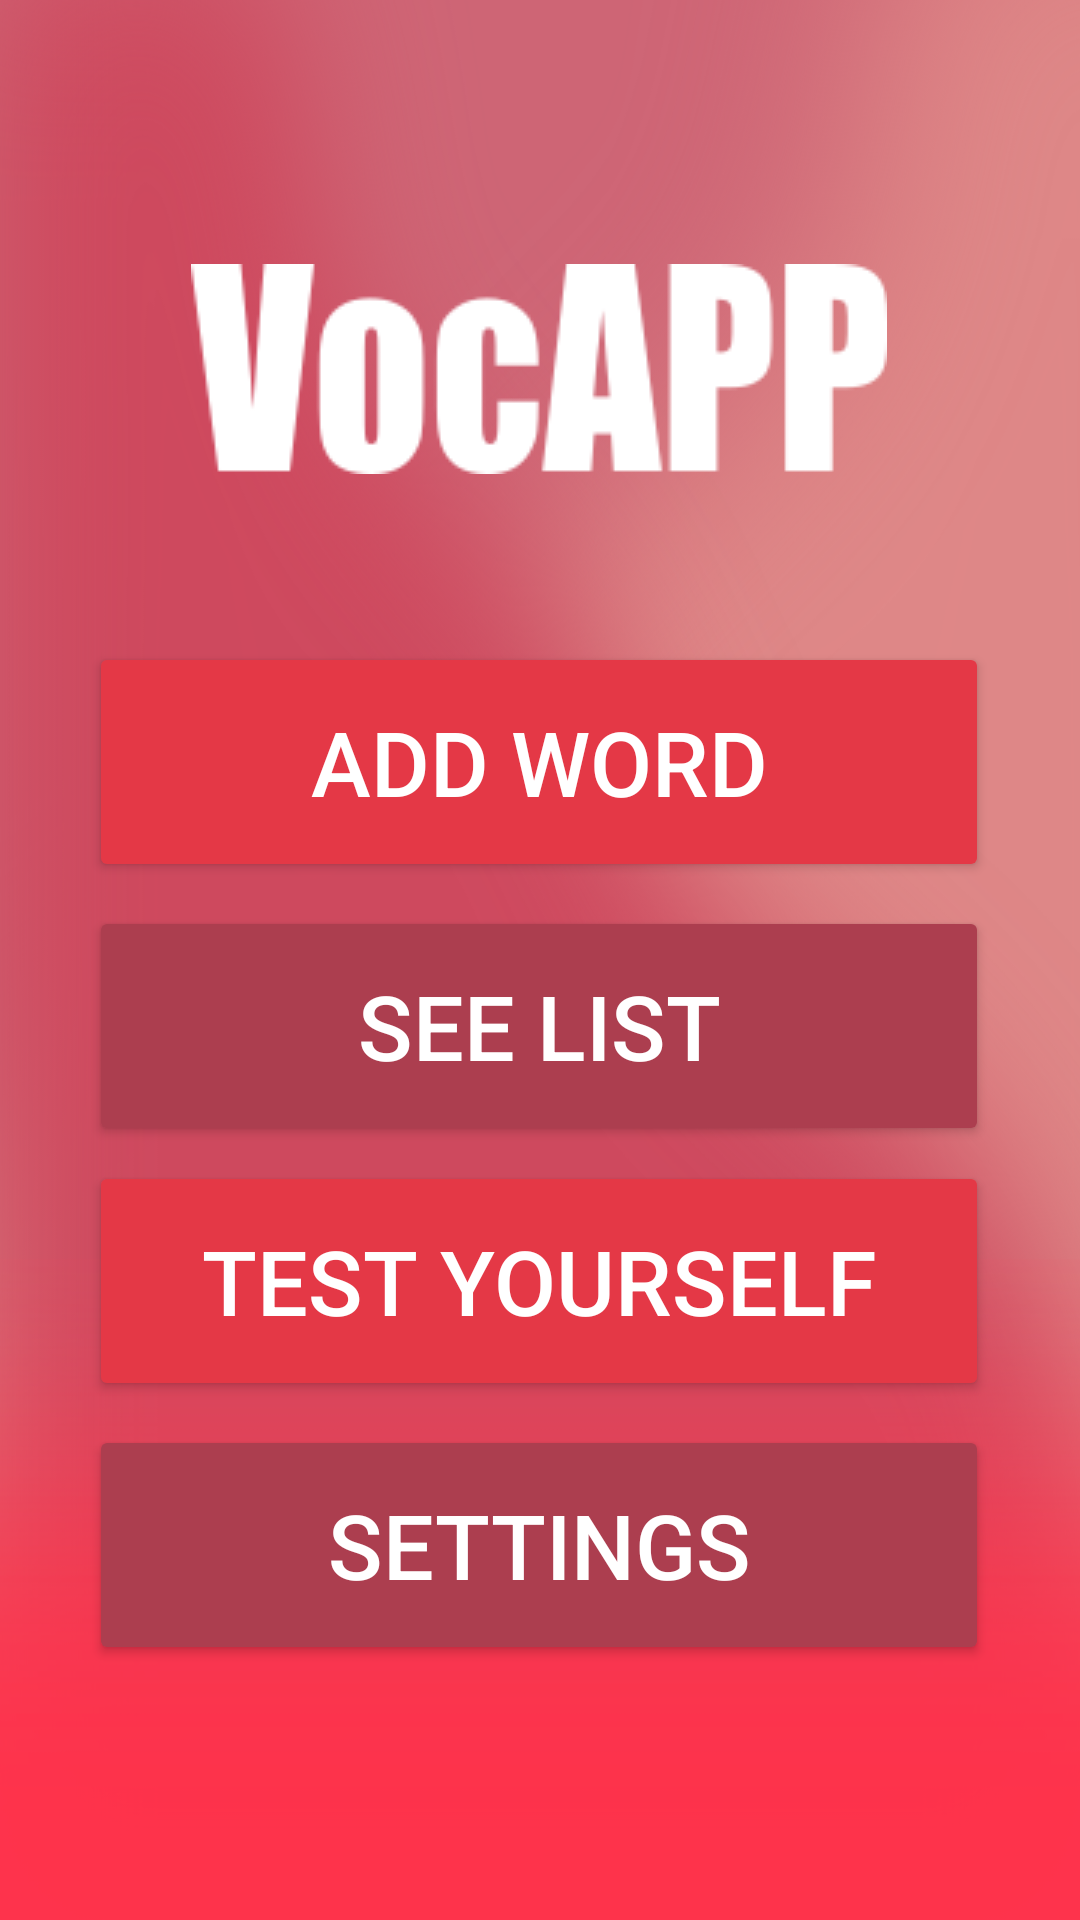

This screen was rendered from an Android layout file. Write that file and the resources it references.
<!-- AndroidManifest.xml: application theme AppTheme -->
<!-- res/layout/fragment_main_menu.xml -->
<?xml version="1.0" encoding="utf-8"?>

<androidx.constraintlayout.widget.ConstraintLayout xmlns:android="http://schemas.android.com/apk/res/android"
    xmlns:app="http://schemas.android.com/apk/res-auto"
    xmlns:tools="http://schemas.android.com/tools"
    android:id="@+id/frameLayout2"
    android:layout_width="match_parent"
    android:layout_height="match_parent"
    android:background="@drawable/background"
    android:scaleType="centerCrop"
    tools:context=".mainMenu.MainMenu">


    <androidx.appcompat.widget.AppCompatImageView
        android:id="@+id/textView"
        android:layout_width="wrap_content"
        android:layout_height="wrap_content"
        android:layout_marginStart="109dp"
        android:layout_marginTop="88dp"
        android:layout_marginEnd="110dp"
        android:scaleType="centerCrop"
        app:srcCompat="@drawable/vocapp"
        app:layout_constraintEnd_toEndOf="parent"
        app:layout_constraintStart_toStartOf="parent"
        app:layout_constraintTop_toTopOf="parent" />

    <Button
        android:id="@+id/addWord_button"
        android:layout_width="300dp"
        android:layout_height="80dp"
        android:layout_marginTop="56dp"
        android:backgroundTint="@color/accent1"
        android:text="@string/addWord"
        android:textColor="#FFFFFF"
        android:textSize="30sp"
        app:layout_constraintEnd_toEndOf="parent"
        app:layout_constraintHorizontal_bias="0.495"
        app:layout_constraintStart_toStartOf="parent"
        app:layout_constraintTop_toBottomOf="@+id/textView" />

    <Button
        android:id="@+id/seeList_button"
        android:layout_width="300dp"
        android:layout_height="80dp"
        android:layout_marginTop="8dp"
        android:backgroundTint="@color/accent2"
        android:text="@string/seeList"
        android:textColor="#FFFFFF"
        android:textSize="30sp"
        app:layout_constraintEnd_toEndOf="parent"
        app:layout_constraintHorizontal_bias="0.495"
        app:layout_constraintStart_toStartOf="parent"
        app:layout_constraintTop_toBottomOf="@+id/addWord_button" />

    <Button
        android:id="@+id/test_button"
        android:layout_width="300dp"
        android:layout_height="80dp"
        android:layout_marginTop="5dp"
        android:backgroundTint="@color/accent1"
        android:text="@string/test"
        android:textColor="#FFFFFF"
        android:textSize="30sp"
        app:layout_constraintEnd_toEndOf="parent"
        app:layout_constraintHorizontal_bias="0.495"
        app:layout_constraintStart_toStartOf="parent"
        app:layout_constraintTop_toBottomOf="@+id/seeList_button" />

    <Button
        android:id="@+id/changeLanguages_button"
        android:layout_width="300dp"
        android:layout_height="80dp"
        android:layout_marginTop="8dp"
        android:backgroundTint="@color/accent2"
        android:text="@string/settings"
        android:textColor="#FFFFFF"
        android:textSize="30sp"
        app:layout_constraintEnd_toEndOf="parent"
        app:layout_constraintHorizontal_bias="0.495"
        app:layout_constraintStart_toStartOf="parent"
        app:layout_constraintTop_toBottomOf="@+id/test_button" />

</androidx.constraintlayout.widget.ConstraintLayout>
<!-- resources referenced by this layout -->
<resources>
  <color name="accent1">#E43846</color>
  <color name="accent2">#AC3E4F</color>
  <!-- drawable background: png bitmap (drawable-v24, 453259 bytes) -->
  <!-- drawable vocapp: png bitmap (drawable, 3812 bytes) -->
  <string name="addWord">Add Word</string>
  <string name="seeList">See List</string>
  <string name="settings">Settings</string>
  <string name="test">Test Yourself</string>
  <style name="AppTheme" parent="Theme.AppCompat.DayNight.NoActionBar">
          
          <item name="colorPrimary">#720026</item>
          <item name="colorPrimaryDark">#4F000B</item>
          <item name="colorAccent">#CE4257</item>
          <item name="toolbarStyle">@style/ToolbarTheme</item>
  
  
          <item name="android:navigationBarColor">#CE4257</item>
      </style>
  <style name="ToolbarTheme" parent="Widget.AppCompat.Toolbar">
          <item name="android:background">#720026</item>
          <item name="android:textColorPrimary">@android:color/white</item>
      </style>
</resources>
